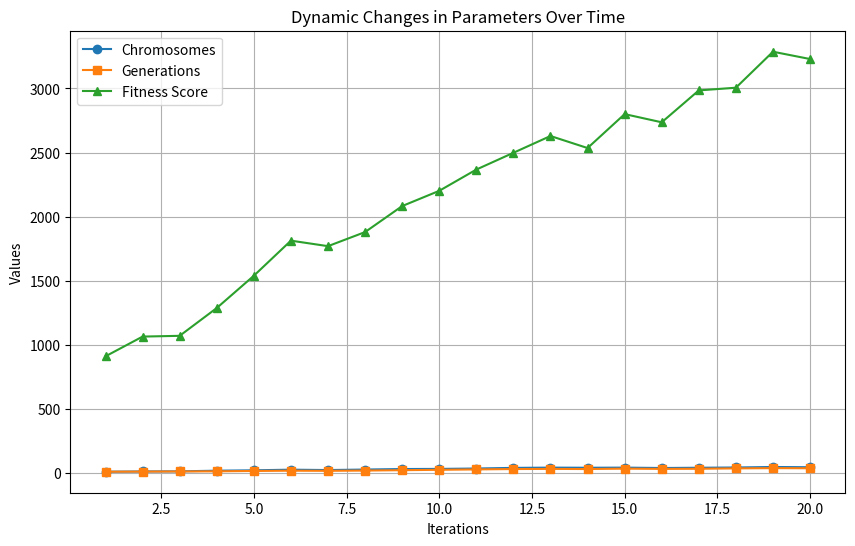

The script that saved this image:
import json
import os
import random
import matplotlib.pyplot as plt

CONFIG_FILE = "fitness.json"

class Defaults:
    def __init__(self):
        self.params = self.load_parameters()

    # Load stored parameters or set default values
    def load_parameters(self):
        default_params = {
            "initial_no_of_chromosomes": 10,
            "total_no_of_generations": 10,
            "fitness_score": 1000  # Default fitness score
        }

        if os.path.exists(CONFIG_FILE):
            with open(CONFIG_FILE, "r") as file:
                data = json.load(file)
                # Ensure all required keys exist
                for key, value in default_params.items():
                    if key not in data:
                        data[key] = value
                return data
        return default_params

    # Save updated parameters to file
    def save_parameters(self):
        with open(CONFIG_FILE, "w") as file:
            json.dump(self.params, file, indent=4)

    # Dynamically update chromosomes, generations, and fitness score
    def update_parameters(self):
        # Allow for both increase and decrease in fitness score, simulating a more natural fluctuation
        fluctuation = random.randint(-100, 300)  # Allowing for negative fluctuations as well
        new_fitness_score = self.params["fitness_score"] + fluctuation

        # Adjust values based on fitness improvement or decline
        if new_fitness_score > self.params["fitness_score"]:
            self.params["initial_no_of_chromosomes"] += random.randint(1, 5)
            self.params["total_no_of_generations"] += random.randint(1, 3)
        else:
            self.params["initial_no_of_chromosomes"] = max(5, self.params["initial_no_of_chromosomes"] - random.randint(1, 3))
            self.params["total_no_of_generations"] = max(5, self.params["total_no_of_generations"] - random.randint(1, 2))

        # Update fitness score
        self.params["fitness_score"] = new_fitness_score

        # Save new parameters
        self.save_parameters()

        # Return the updated parameters for plotting
        return self.params["initial_no_of_chromosomes"], self.params["total_no_of_generations"], self.params["fitness_score"]

# Create an instance of Defaults
defaults = Defaults()

# Prepare lists to store data for plotting
chromosomes_data = []
generations_data = []
fitness_data = []

# Run the update function for multiple iterations to collect data
for _ in range(20):  # Run for 20 iterations
    chromosomes, generations, fitness_score = defaults.update_parameters()
    
    # Store the values for plotting
    chromosomes_data.append(chromosomes)
    generations_data.append(generations)
    fitness_data.append(fitness_score)

# Plotting the data
plt.figure(figsize=(10, 6))

# Plot all the data points over time
plt.plot(range(1, 21), chromosomes_data, label="Chromosomes", marker='o')
plt.plot(range(1, 21), generations_data, label="Generations", marker='s')
plt.plot(range(1, 21), fitness_data, label="Fitness Score", marker='^')

plt.xlabel("Iterations")
plt.ylabel("Values")
plt.title("Dynamic Changes in Parameters Over Time")
plt.legend()
plt.grid(True)

# Show the plot
plt.show()
